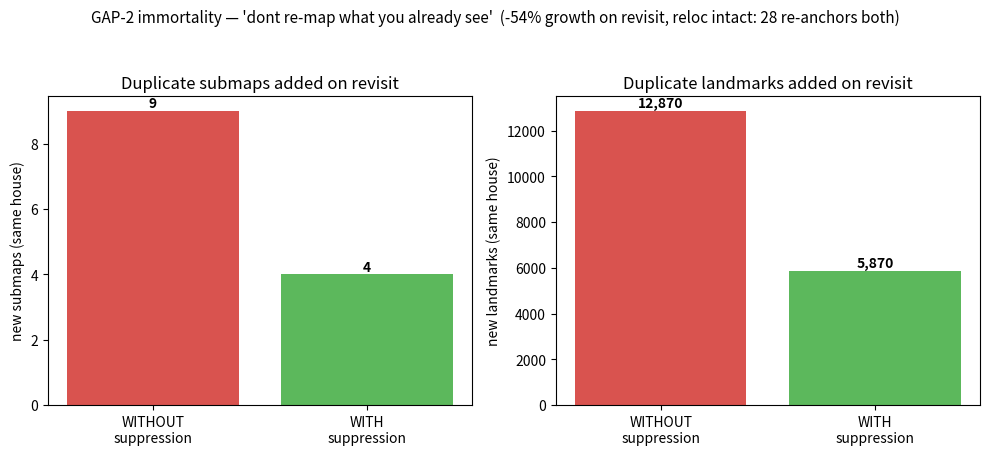

Generate this figure with matplotlib: (Note: this script raises an exception after producing the figure.)
#!/usr/bin/env python3
"""GAP-2 immortality: map growth on a REVISIT (replay same house with its own map as
prior), without vs with "don't re-map what you already see" suppression. Bars are the
NEW submaps + NEW landmarks the revisit adds — i.e. the duplication. Numbers are read
from the two bench logs; pass to override."""
import sys
import matplotlib
matplotlib.use("Agg")
import matplotlib.pyplot as plt

# measured (CASA1_Suave revisit, prior = its own pass-1 map, rate 0.5)
no_sup = {"submaps": 9, "landmarks": 12870}
sup    = {"submaps": 4, "landmarks": 5870}
out = sys.argv[1] if len(sys.argv) > 1 else "results/r01/lifelong/immortal.png"

fig, ax = plt.subplots(1, 2, figsize=(10, 4.6))
labels = ["WITHOUT\nsuppression", "WITH\nsuppression"]
colors = ["#d9534f", "#5cb85c"]

ax[0].bar(labels, [no_sup["submaps"], sup["submaps"]], color=colors)
ax[0].set_title("Duplicate submaps added on revisit")
ax[0].set_ylabel("new submaps (same house)")
for i, v in enumerate([no_sup["submaps"], sup["submaps"]]):
    ax[0].text(i, v + 0.1, str(v), ha="center", fontweight="bold")

ax[1].bar(labels, [no_sup["landmarks"], sup["landmarks"]], color=colors)
ax[1].set_title("Duplicate landmarks added on revisit")
ax[1].set_ylabel("new landmarks (same house)")
for i, v in enumerate([no_sup["landmarks"], sup["landmarks"]]):
    ax[1].text(i, v + 150, f"{v:,}", ha="center", fontweight="bold")

red = 100 * (1 - sup["landmarks"] / no_sup["landmarks"])
fig.suptitle(f"GAP-2 immortality — 'dont re-map what you already see'  "
             f"(-{red:.0f}% growth on revisit, reloc intact: 28 re-anchors both)",
             fontsize=11)
fig.tight_layout(rect=[0, 0, 1, 0.94])
fig.savefig(out, dpi=130)
print(f"wrote {out}  (-{red:.0f}% landmark growth)")
